The GitHub repository vikasjangidmk/Deep-Learning-Based-Brain-Tumor-Detection-with-EfficientNet-and-Grad-CAM-Visualization contains a labelled image folder "tumorous_and_nontumorous" with 2 categories: non-tumorous, tumorous. Examples follow, each with its label.

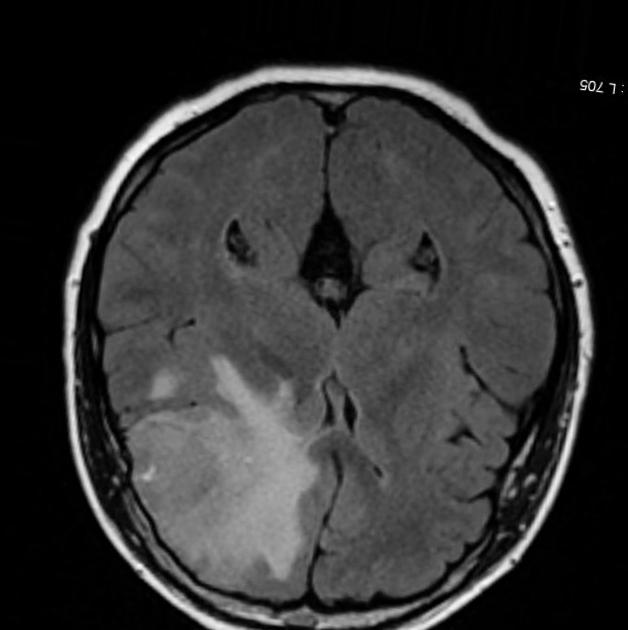
Label: tumorous

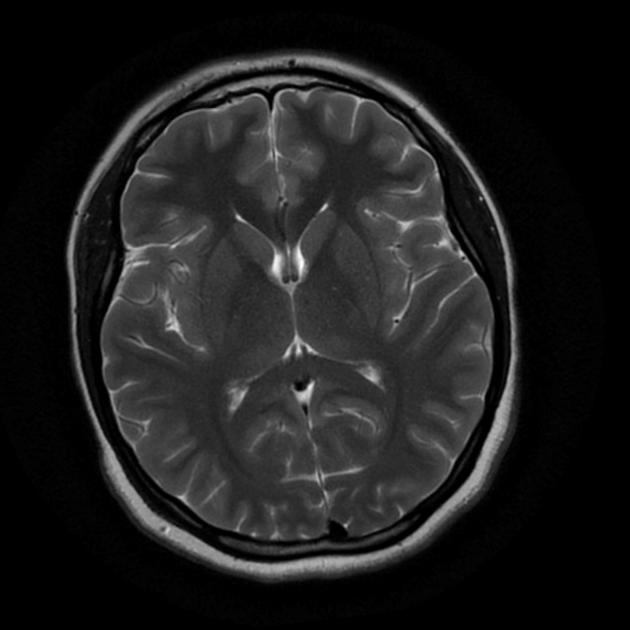
Label: non-tumorous

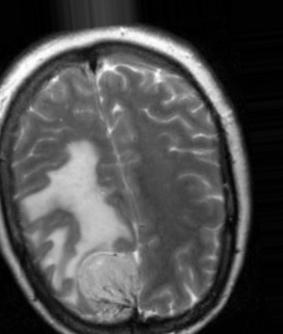
Label: tumorous

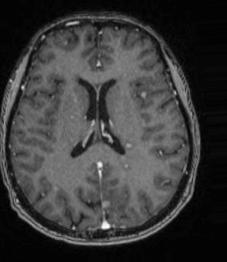
Label: non-tumorous

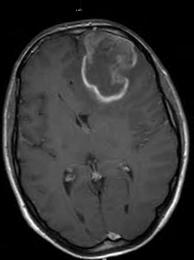
Label: tumorous

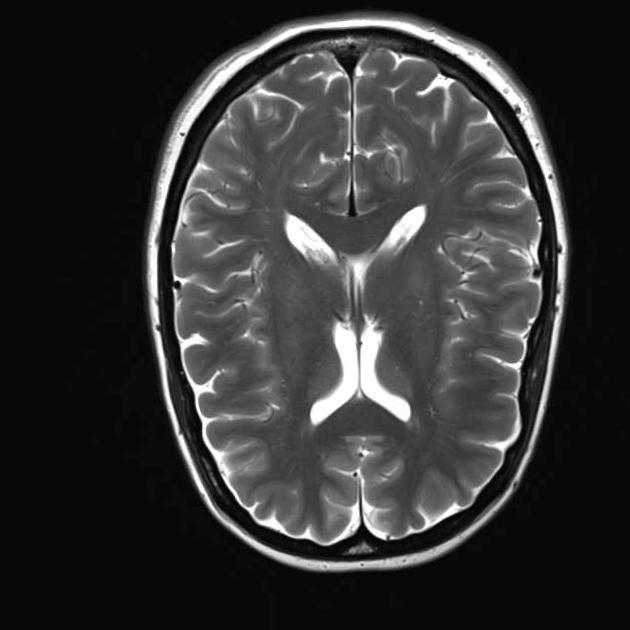
Label: non-tumorous
